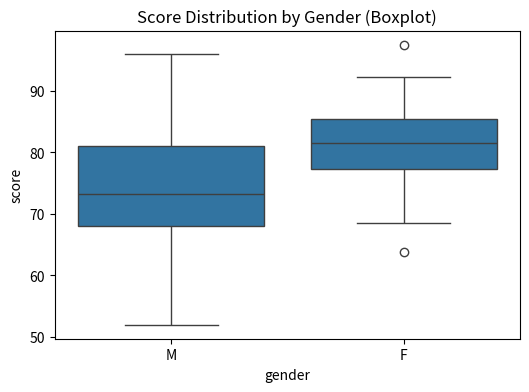
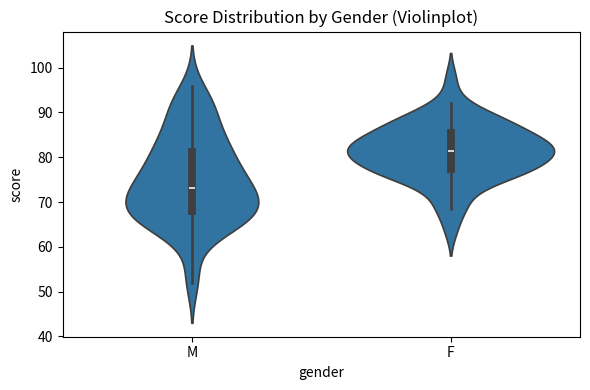

Write the Python code that produced these figures, in order.
import pandas as pd
import seaborn as sns
import matplotlib.pyplot as plt
import numpy as np

np.random.seed(1)
df = pd.DataFrame({
    "gender": ["M"]*50 + ["F"]*50,
    "score": np.concatenate([
        np.random.normal(75, 10, 50),
        np.random.normal(80, 8, 50)
    ])
})

plt.figure(figsize=(6, 4))
sns.boxplot(x="gender", y="score", data=df)
plt.title("Score Distribution by Gender (Boxplot)")

plt.figure(figsize=(6, 4))
sns.violinplot(x="gender", y="score", data=df)
plt.title("Score Distribution by Gender (Violinplot)")

plt.tight_layout()
plt.show()